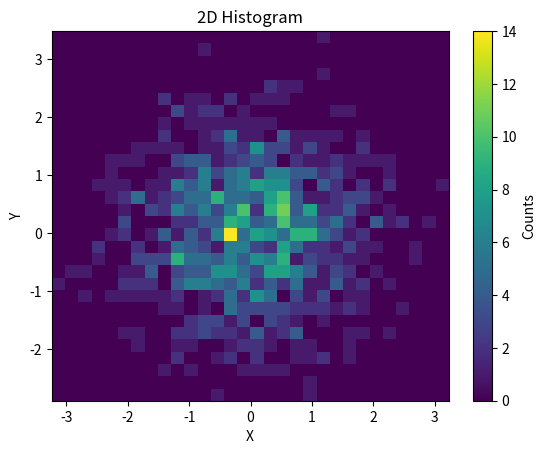

The matplotlib source for this figure:
import numpy as np
import matplotlib.pyplot as plt

# 生成一些随机数据
x = np.random.randn(1000)
y = np.random.randn(1000)

# 计算二维直方图
H, xedges, yedges = np.histogram2d(x, y, bins=30)

# 调整直方图显示范围的参数（extent）
extent = [xedges[0], xedges[-1], yedges[0], yedges[-1]]

# 绘制二维直方图
plt.imshow(H.T, origin="lower", cmap="viridis", aspect='auto', extent=extent)
plt.colorbar(label='Counts')
plt.xlabel('X')
plt.ylabel('Y')
plt.title('2D Histogram')
plt.show()
